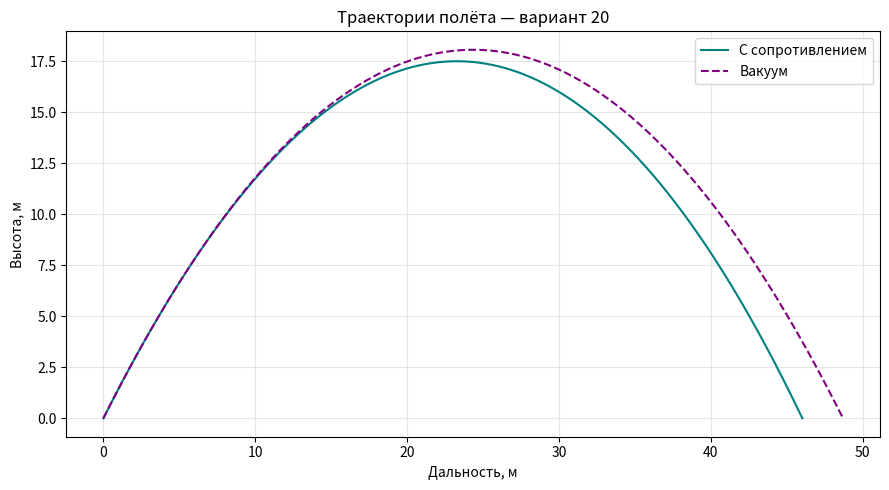
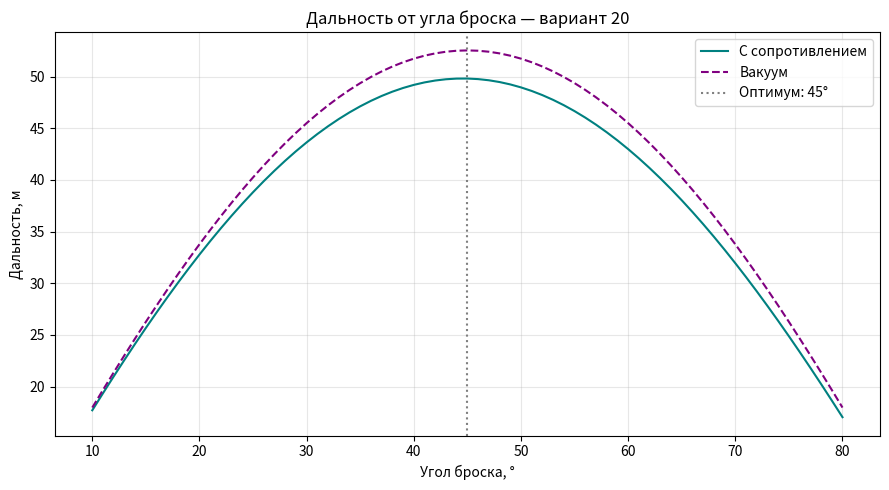

The script that saved these images, in order:
from builtins import print
from math import sin, cos, radians, hypot, pi
import matplotlib.pyplot as plt

# Вариант 20
m, D, v0, alpha = 0.60, 0.08, 22.7, 56
Cw, rho, g, dt = 0.25, 1.29, 9.81, 0.001
k = 0.5 * Cw * rho * pi * (D / 2)**2


def flight(angle):
    a = radians(angle)
    x = y = t = 0.0
    vx, vy = v0 * cos(a), v0 * sin(a)
    X, Y = [0.0], [0.0]
    H = t_up = None

    while True:
        v = hypot(vx, vy)
        ax, ay = -k / m * v * vx, -g - k / m * v * vy
        xn, yn = x + vx * dt, y + vy * dt
        vxn, vyn = vx + ax * dt, vy + ay * dt

        if vy >= 0 > vyn:
            q = vy / (vy - vyn)
            t_up = t + q * dt
            H = y + vy * q * dt + 0.5 * ay * (q * dt)**2

        if yn <= 0 and t > 0:
            q = y / (y - yn)
            T = t + q * dt
            L = x + q * (xn - x)
            vend = hypot(vx + q * (vxn - vx),
                          vy + q * (vyn - vy))
            X.append(L)
            Y.append(0)
            return X, Y, [L, H, T, vend], t_up, T - t_up

        x, y, vx, vy = xn, yn, vxn, vyn
        t += dt
        X.append(x)
        Y.append(y)


def vacuum(angle):
    a = radians(angle)
    T = 2 * v0 * sin(a) / g
    times = [T * i / 400 for i in range(401)]
    return ([v0 * cos(a) * t for t in times],
            [v0 * sin(a) * t - g * t*t / 2 for t in times],
            [v0*v0 * sin(2*a) / g,
             (v0*sin(a))**2 / (2*g), T, v0])


X, Y, air, t_up, t_down = flight(alpha)
X0, Y0, vac = vacuum(alpha)

print('Вариант 20 — с воздухом / вакуум')
for name, p, q in zip(
    ['L, м', 'H, м', 'T, с', 'v_end, м/с'], air, vac
):
    print(f'{name}: {p:.4f} / {q:.4f}')

print(f'Подъём: {t_up:.4f} с; спуск: {t_down:.4f} с')

angles = list(range(10, 81))
ranges = [flight(a)[2][0] for a in angles]
best = angles[ranges.index(max(ranges))]

fine = [43 + i / 10 for i in range(31)]
fine_ranges = [flight(a)[2][0] for a in fine]
i = fine_ranges.index(max(fine_ranges))

print(f'Оптимум: {best}°, L = {max(ranges):.4f} м')
print(f'Уточнение: {fine[i]:.1f}°, L = {fine_ranges[i]:.4f} м')

plt.figure(figsize=(9, 5))
plt.plot(X, Y, color='teal', label='С сопротивлением')
plt.plot(X0, Y0, '--', color='purple', label='Вакуум')
plt.xlabel('Дальность, м')
plt.ylabel('Высота, м')
plt.title('Траектории полёта — вариант 20')
plt.grid(alpha=0.3)
plt.legend()
plt.tight_layout()
plt.savefig('trajectory.png', dpi=200)

plt.figure(figsize=(9, 5))
plt.plot(angles, ranges, color='teal', label='С сопротивлением')
plt.plot(
    angles,
    [v0*v0*sin(2*radians(a))/g for a in angles],
    '--', color='purple', label='Вакуум'
)
plt.axvline(best, color='gray', linestyle=':',
            label=f'Оптимум: {best}°')
plt.xlabel('Угол броска, °')
plt.ylabel('Дальность, м')
plt.title('Дальность от угла броска — вариант 20')
plt.grid(alpha=0.3)
plt.legend()
plt.tight_layout()
plt.savefig('optimal_angle.png', dpi=200)
plt.show()
